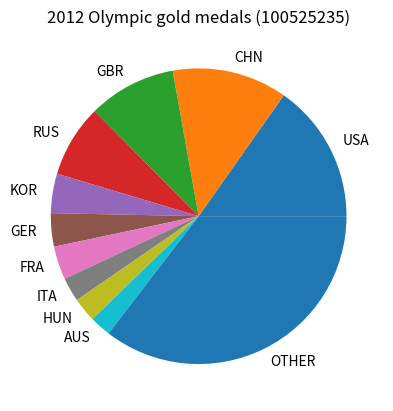

Write the Python code that produced this figure.
import matplotlib.pylab as plt

fig = plt.figure()
labels = ['USA', 'CHN', 'GBR', 'RUS', 'KOR', 'GER', 'FRA', 'ITA', 'HUN', 'AUS', 'OTHER']
fracs = [46,38,29,24,13,11,11,8,8,7,107]
plt.pie(fracs, labels=labels)
plt.title('2012 Olympic gold medals (100525235)')
fig.savefig("pie.jpg")
plt.show()



